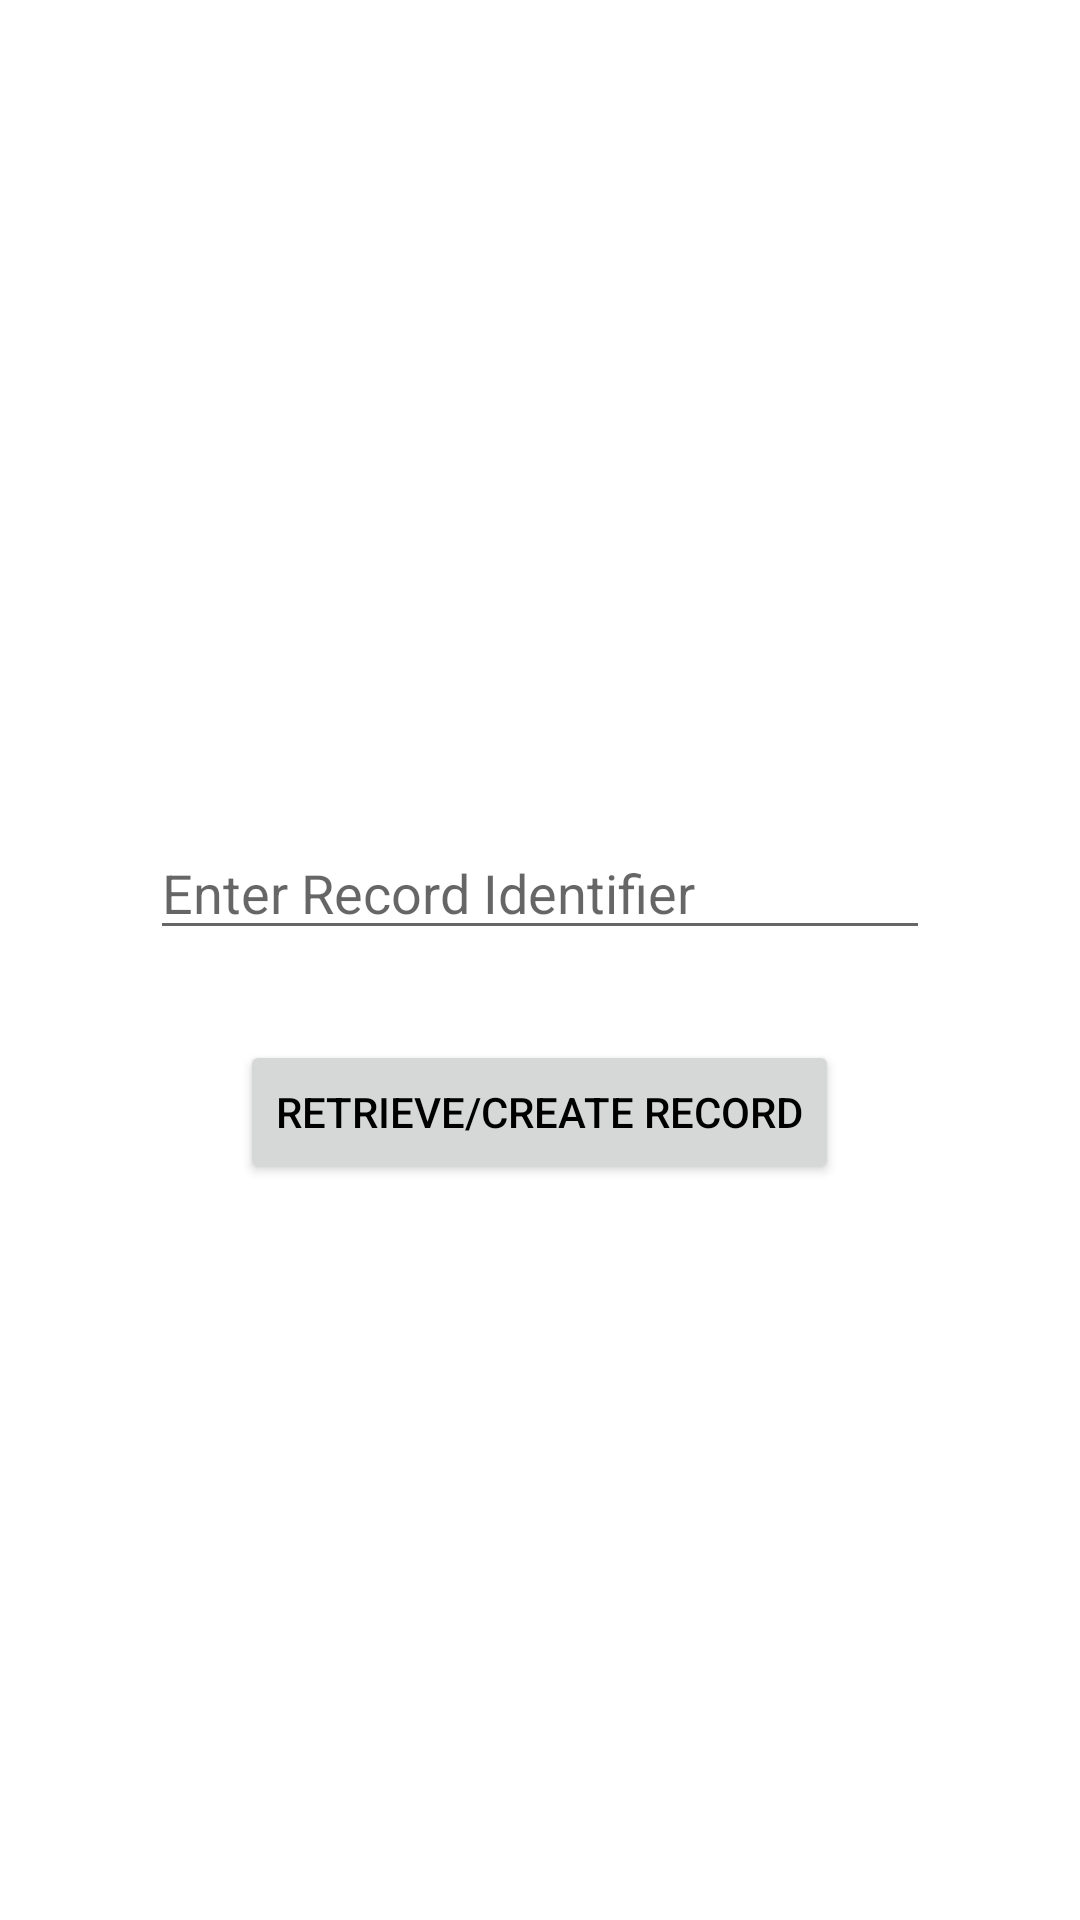

Here is an Android app screen rendered from its layout file. Give the layout XML and the strings, colors and styles it references.
<!-- AndroidManifest.xml: application theme Theme.SalesRecord -->
<!-- res/layout/activity_log_in.xml -->
<?xml version="1.0" encoding="utf-8"?>
<LinearLayout
    xmlns:android="http://schemas.android.com/apk/res/android"
    xmlns:tools="http://schemas.android.com/tools"
    android:layout_width="match_parent"
    android:layout_height="match_parent"
    android:orientation="vertical"
    android:gravity="center"
    android:paddingHorizontal="50dp"
    tools:context=".LogInActivity" >

    <EditText
        android:id="@+id/edit_text_record_id"
        android:layout_width="match_parent"
        android:layout_height="wrap_content"
        android:layout_marginVertical="30dp"
        android:inputType="textPassword"
        android:hint="Enter Record Identifier" />

    <Button
        android:id="@+id/button_retrieve"
        android:layout_width="wrap_content"
        android:layout_height="wrap_content"
        android:text="Retrieve/Create Record" />

</LinearLayout>
<!-- resources referenced by this layout -->
<resources>
  <style name="Theme.SalesRecord" parent="Theme.MaterialComponents.Light.DarkActionBar">
          
          <item name="colorPrimary">@color/purple_500</item>
          <item name="colorPrimaryVariant">@color/purple_700</item>
          <item name="colorOnPrimary">@color/white</item>
          
          <item name="colorSecondary">@color/teal_200</item>
          <item name="colorSecondaryVariant">@color/teal_700</item>
          <item name="colorOnSecondary">@color/black</item>
          
          <item name="android:statusBarColor" tools:targetApi="l">?attr/colorPrimaryVariant</item>
          
          <item name="android:textColor">@color/black</item>
      </style>
  <!-- not gathered from this repository: default colours our renderer supplied (Android Studio template values) -->
  <color name="purple_500">#FF6200EE</color>
  <color name="purple_700">#FF3700B3</color>
  <color name="teal_200">#FF03DAC5</color>
  <color name="teal_700">#FF018786</color>
  <color name="black">#FF000000</color>
  <color name="white">#FFFFFFFF</color>
</resources>
